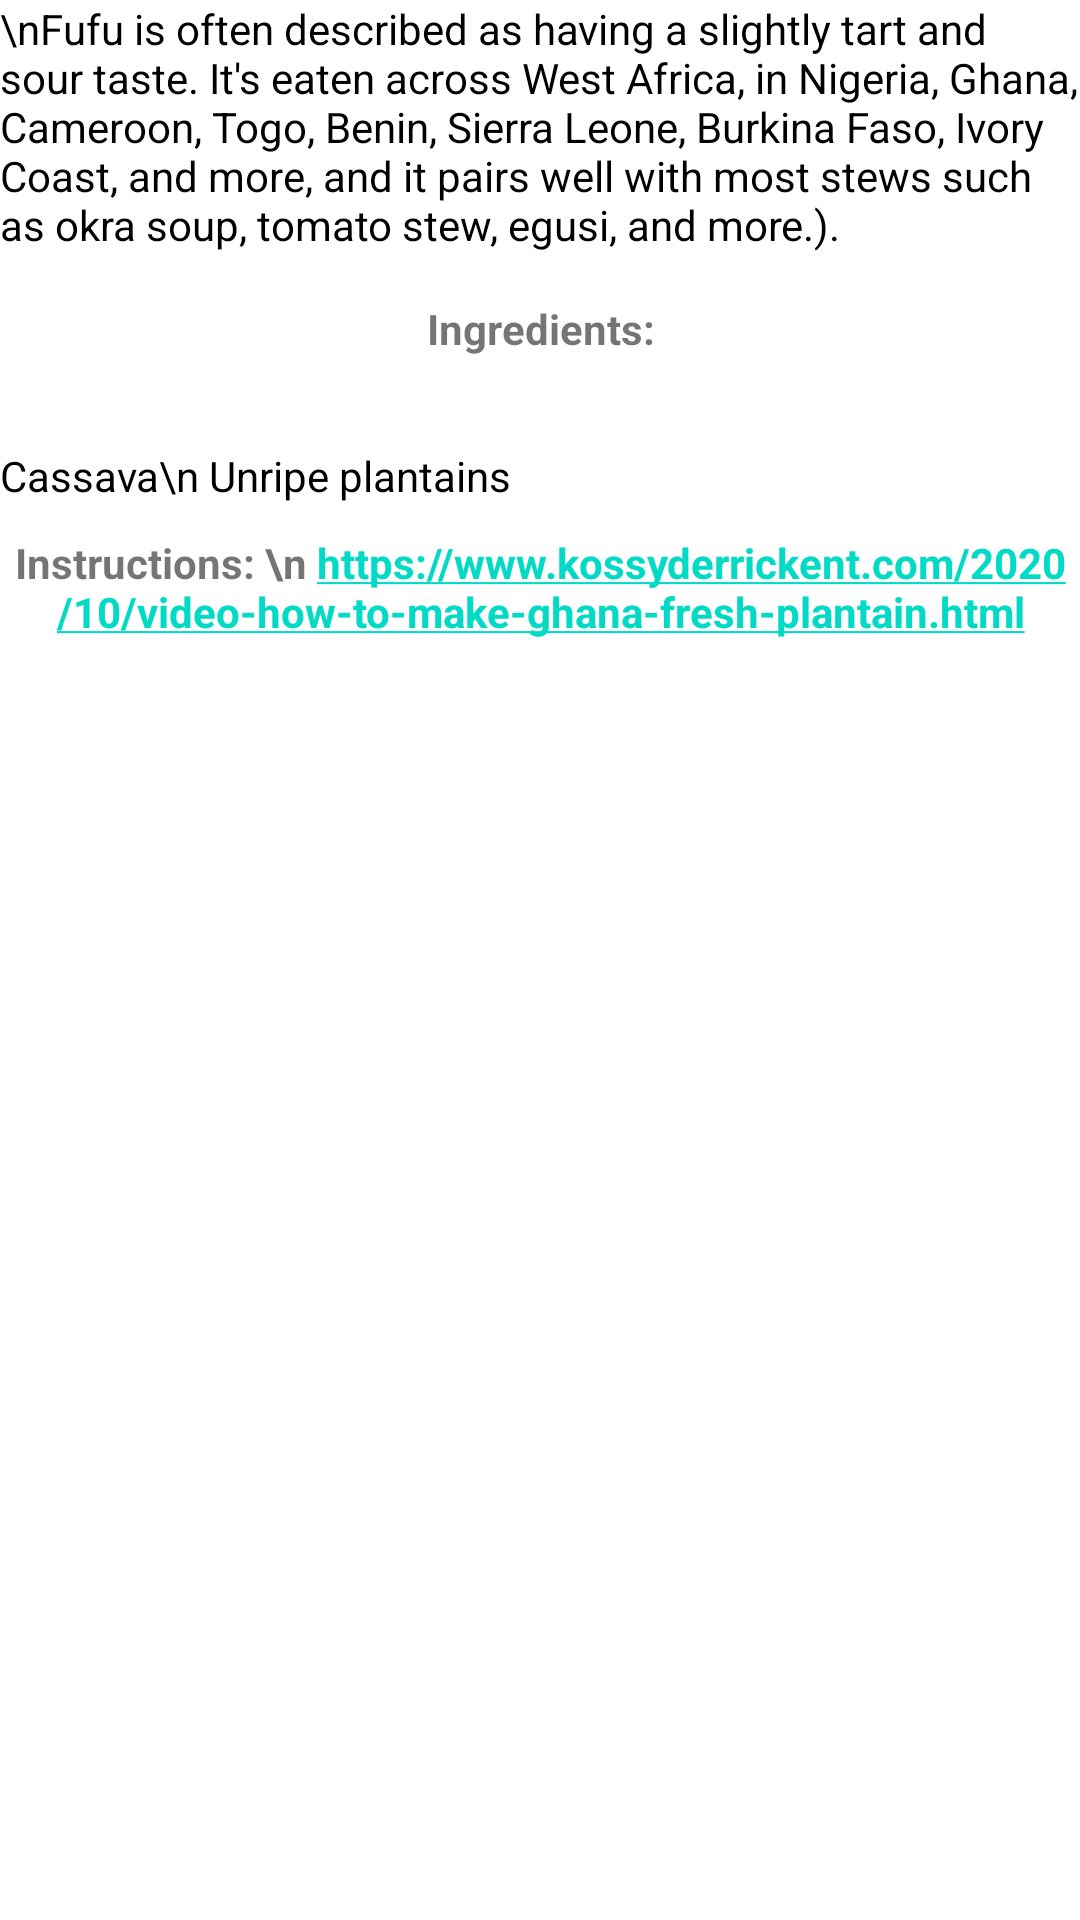

This screen was rendered from an Android layout file. Write that file and the resources it references.
<!-- AndroidManifest.xml: application theme Theme.MesRecettes -->
<!-- res/layout/activity_item8.xml -->
<?xml version="1.0" encoding="utf-8"?>
<androidx.constraintlayout.widget.ConstraintLayout xmlns:android="http://schemas.android.com/apk/res/android"
    xmlns:app="http://schemas.android.com/apk/res-auto"
    xmlns:tools="http://schemas.android.com/tools"
    android:layout_width="match_parent"
    android:layout_height="match_parent"
    tools:context=".Item8Activity">

    <TextView
        android:id="@+id/Intro"
        android:layout_width="wrap_content"
        android:layout_height="wrap_content"

        android:layout_marginBottom="423dp"
        android:text="\nFufu is often described as having a slightly tart and sour taste. It's eaten across West Africa, in Nigeria, Ghana, Cameroon, Togo, Benin, Sierra Leone, Burkina Faso, Ivory Coast, and more, and it pairs well with most stews such as okra soup, tomato stew, egusi, and more.). "
        android:textColor="@color/black"
        android:textSize="14sp"
        app:layout_constraintEnd_toEndOf="parent"
        app:layout_constraintHorizontal_bias="0.0"
        app:layout_constraintStart_toStartOf="parent"
        app:layout_constraintTop_toTopOf="parent" />

    <TextView
        android:id="@+id/title"
        android:layout_width="wrap_content"
        android:layout_height="wrap_content"
        android:layout_marginTop="100dp"
        android:gravity="center"
        android:text="Ingredients:"
        android:textSize="14sp"
        android:textStyle="bold"
        app:layout_constraintEnd_toEndOf="parent"
        app:layout_constraintStart_toStartOf="parent"
        app:layout_constraintTop_toTopOf="@+id/Intro" />
    <TextView
        android:id="@+id/ingredients"
        android:layout_width="wrap_content"
        android:layout_height="wrap_content"
        android:layout_marginTop="30dp"
        android:text="Cassava\n Unripe plantains
"
        android:textColor="@color/black"
        android:textSize="14sp"
        app:layout_constraintEnd_toEndOf="parent"
        app:layout_constraintHorizontal_bias="0.0"
        app:layout_constraintStart_toStartOf="parent"
        app:layout_constraintTop_toBottomOf="@+id/title" />

    <TextView
        android:id="@+id/title1"
        android:layout_width="wrap_content"
        android:layout_height="wrap_content"
        android:layout_marginTop="10dp"
        android:gravity="center"
        android:text="Instructions: \n https://www.kossyderrickent.com/2020/10/video-how-to-make-ghana-fresh-plantain.html"
        android:textSize="14sp"
        android:textStyle="bold"
        app:layout_constraintEnd_toEndOf="parent"
        app:layout_constraintStart_toStartOf="parent"
        app:layout_constraintTop_toBottomOf="@+id/ingredients"
        android:autoLink="web"
        />
</androidx.constraintlayout.widget.ConstraintLayout>
<!-- resources referenced by this layout -->
<resources>
  <color name="black">#FF000000</color>
  <style name="Theme.MesRecettes" parent="Theme.MaterialComponents.DayNight.DarkActionBar">
          
          <item name="colorPrimary">@color/purple_500</item>
          <item name="colorPrimaryVariant">@color/purple_700</item>
          <item name="colorOnPrimary">@color/white</item>
          
          <item name="colorSecondary">@color/teal_200</item>
          <item name="colorSecondaryVariant">@color/teal_700</item>
          <item name="colorOnSecondary">@color/black</item>
          
          <item name="android:statusBarColor" tools:targetApi="l">?attr/colorPrimaryVariant</item>
          
      </style>
  <color name="purple_500">#4A0955</color>
  <color name="purple_700">#990000</color>
  <color name="white">#F1F1F1</color>
  <color name="teal_200">#FF03DAC5</color>
  <color name="teal_700">#FF018786</color>
</resources>
